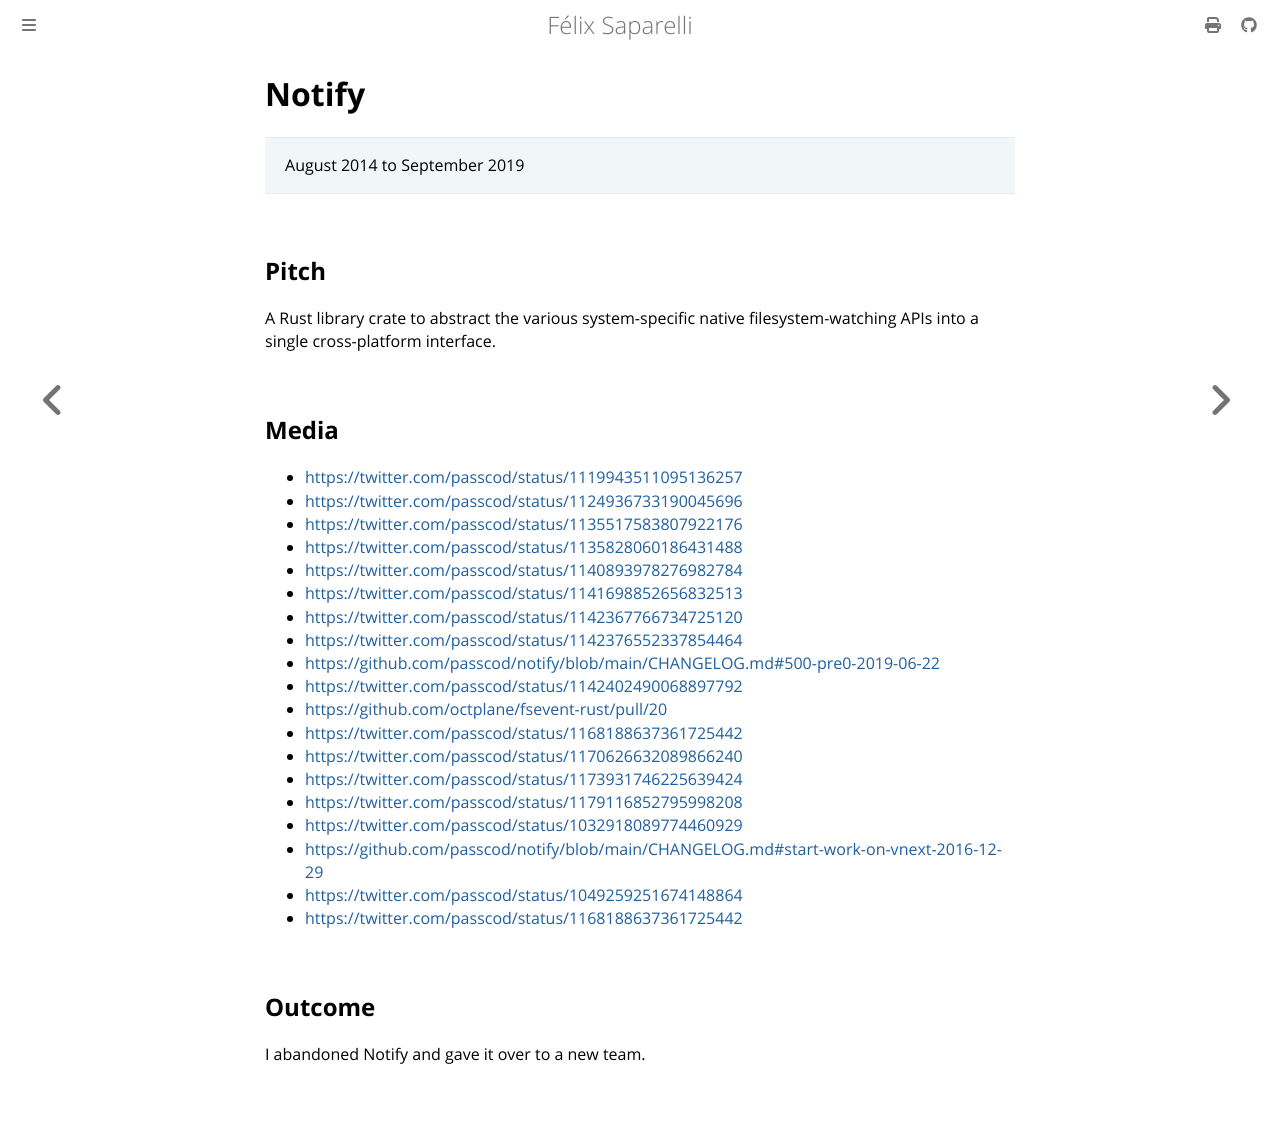

repository: passcod/blook · page: updates/projects/notify.html · generator: mdbook

# Notify

> August 2014 to September 2019

## Pitch

A Rust library crate to abstract the various system-specific native filesystem-watching APIs into a
single cross-platform interface.

## Media

- <https://twitter.com/passcod/status/1119943511095136257>
- <https://twitter.com/passcod/status/1124936733190045696>
- <https://twitter.com/passcod/status/1135517583807922176>
- <https://twitter.com/passcod/status/1135828060186431488>
- <https://twitter.com/passcod/status/1140893978276982784>
- <https://twitter.com/passcod/status/1141698852656832513>
- <https://twitter.com/passcod/status/1142367766734725120>
- <https://twitter.com/passcod/status/1142376552337854464>
- <https://github.com/passcod/notify/blob/main/CHANGELOG.md#500-pre0-2019-06-22>
- <https://twitter.com/passcod/status/1142402490068897792>
- <https://github.com/octplane/fsevent-rust/pull/20>
- <https://twitter.com/passcod/status/1168188637361725442>
- <https://twitter.com/passcod/status/1170626632089866240>
- <https://twitter.com/passcod/status/1173931746225639424>
- <https://twitter.com/passcod/status/1179116852795998208>
- <https://twitter.com/passcod/status/1032918089774460929>
- <https://github.com/passcod/notify/blob/main/CHANGELOG.md#start-work-on-vnext-2016-12-29>
- <https://twitter.com/passcod/status/1049259251674148864>
- <https://twitter.com/passcod/status/1168188637361725442>

## Outcome

I abandoned Notify and gave it over to a new team.
